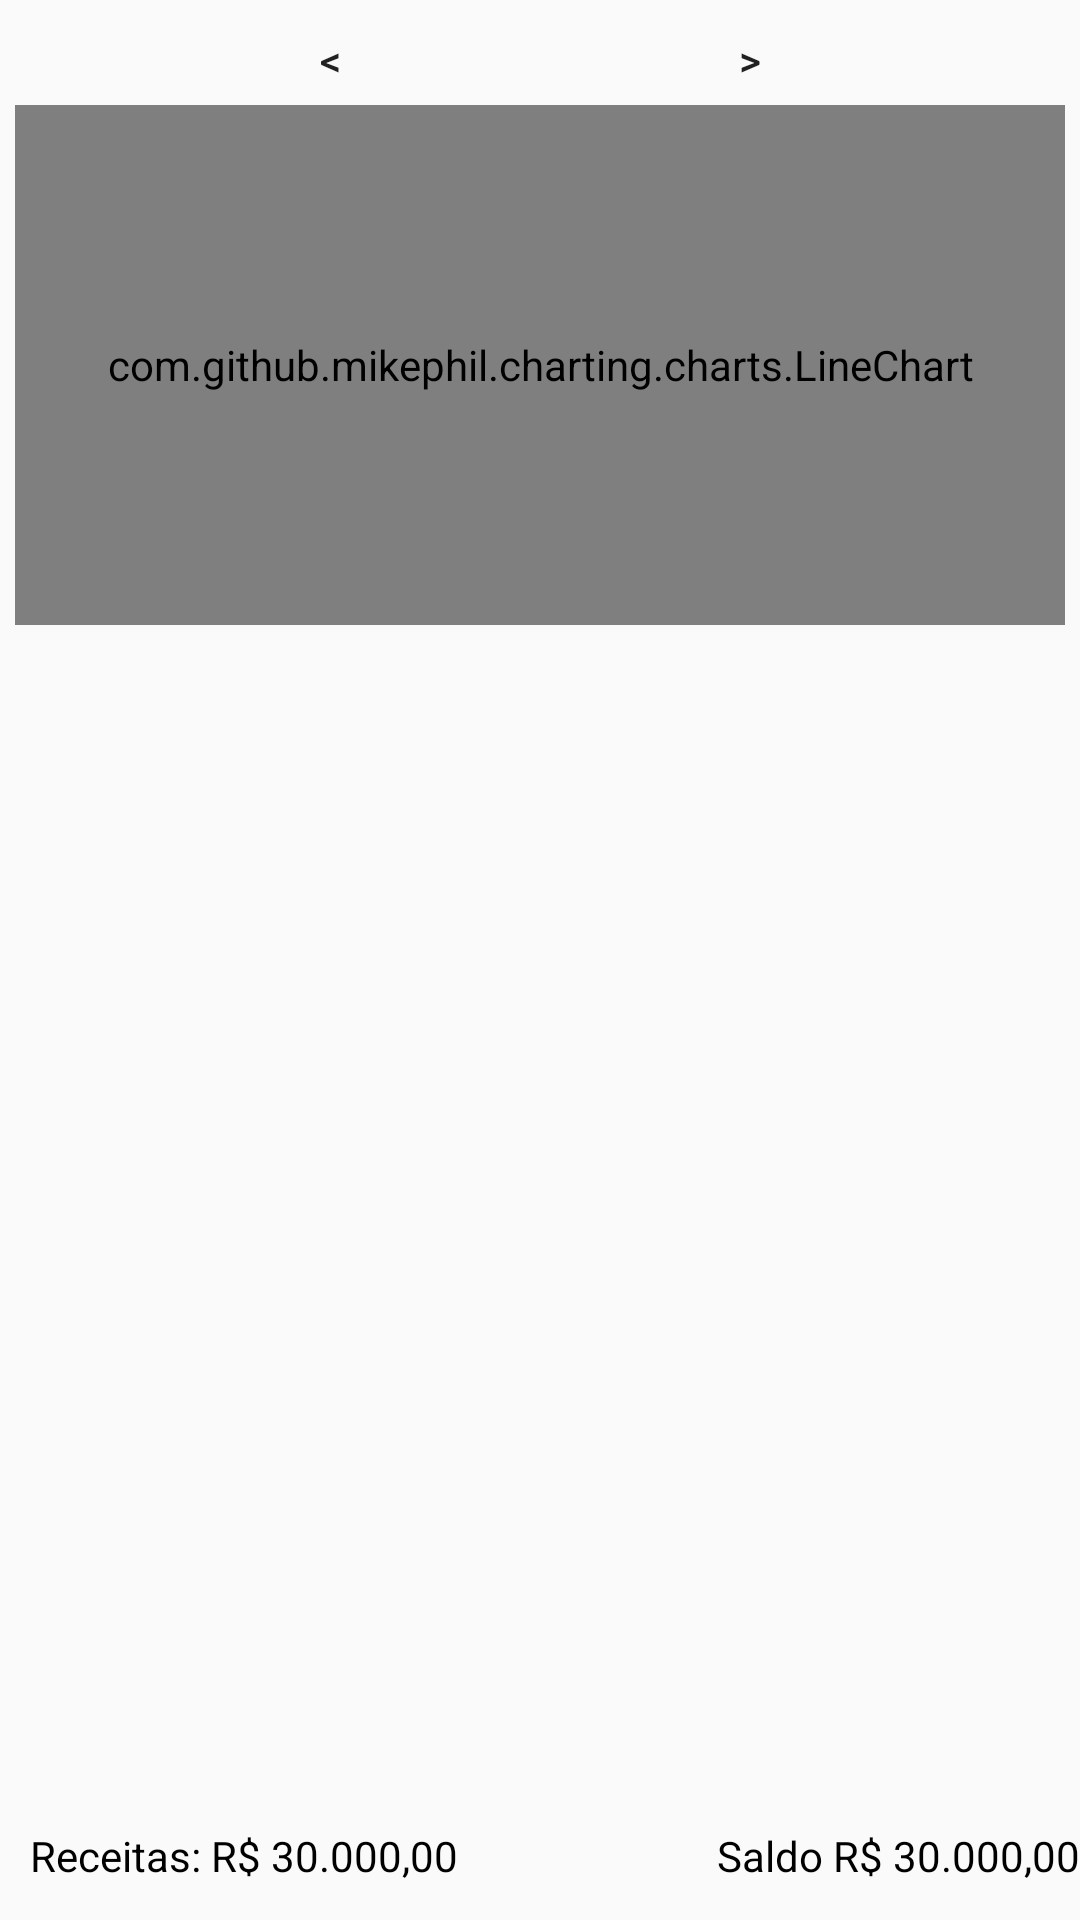

Produce the Android XML layout that renders to this screen, including the resource entries it uses.
<!-- AndroidManifest.xml: application theme AppTheme -->
<!-- res/layout/activity_lista_contas.xml -->
<?xml version="1.0" encoding="utf-8"?>
<LinearLayout xmlns:android="http://schemas.android.com/apk/res/android"
    xmlns:tools="http://schemas.android.com/tools"
    android:layout_width="match_parent"
    android:layout_height="match_parent"
    tools:context="br.com.sbsistemas.minhacarteira.ListaContasActivity"
    android:orientation="vertical">

    <RelativeLayout
        android:layout_width="match_parent"
        android:layout_height="match_parent"
        android:layout_weight="5">

        <TextView
            android:id="@+id/lista_contas_mes_ano"
            android:layout_width="120dp"
            android:layout_height="20dp"
            android:layout_centerHorizontal="true"
            android:layout_alignParentTop="true"
            android:layout_marginTop="10dp"
            android:gravity="center"
            android:onClick="selecionaData"
            android:textColor="@color/black"/>

        <Button
            android:id="@+id/lista_contas_mes_anterior"
            android:layout_width="20dp"
            android:layout_height="20dp"
            android:text="@string/mes_anterior"
            android:layout_toStartOf="@id/lista_contas_mes_ano"
            android:layout_marginTop="10dp"
            android:background="@null"
            android:onClick="voltaUmMes"/>

        <Button
            android:id="@+id/lista_contas_mes_posterior"
            android:layout_width="20dp"
            android:layout_height="20dp"
            android:text="@string/mes_posterior"
            android:layout_marginTop="10dp"
            android:layout_toEndOf="@id/lista_contas_mes_ano"
            android:background="@null"
            android:onClick="avancaUmMes"/>

        <com.github.mikephil.charting.charts.LineChart
            android:id="@+id/lista_contas_grafico"
            android:layout_width="match_parent"
            android:layout_height="match_parent"
            android:layout_below="@id/lista_contas_mes_ano"
            android:layout_margin="5dp"/>
    </RelativeLayout>

    <RelativeLayout
        android:layout_width="match_parent"
        android:layout_height="match_parent"
        android:layout_weight="3"
        >

        <ListView
            android:id="@+id/lista_contas_lista"
            android:layout_width="match_parent"
            android:layout_height="wrap_content"
            android:choiceMode="multipleChoiceModal"

            />

    </RelativeLayout>

    <LinearLayout
        android:layout_width="match_parent"
        android:layout_height="match_parent"
        android:orientation="horizontal"
        android:layout_weight="7"

        >

        <TextView
            android:id="@+id/lista_contas_recebido"
            android:layout_width="match_parent"
            android:layout_height="match_parent"
            android:text="Receitas: R$ 30.000,00"
            android:layout_weight="1"
            android:gravity="center|left"
            android:layout_marginLeft="10dp"
            android:textColor="@color/black"
            />

        <TextView
            android:id="@+id/lista_contas_saldo"
            android:layout_width="match_parent"
            android:layout_height="match_parent"
            android:text="Saldo R$ 30.000,00"
            android:layout_weight="1"
            android:gravity="center|right"
            android:textColor="@color/black"
            />


    </LinearLayout>

</LinearLayout>
<!-- resources referenced by this layout -->
<resources>
  <color name="black">#000000</color>
  <string name="mes_anterior">&lt;</string>
  <string name="mes_posterior">&gt;</string>
  <style name="AppTheme" parent="Theme.AppCompat.DayNight.DarkActionBar">
          
          <item name="colorPrimary">@color/primaryColor</item>
          <item name="colorPrimaryDark">@color/primaryDarkColor</item>
          <item name="colorAccent">@color/primaryLightColor</item>
      </style>
  <color name="primaryColor">#4fa7a0</color>
  <color name="primaryDarkColor">#137872</color>
  <color name="primaryLightColor">#82d9d1</color>
</resources>
